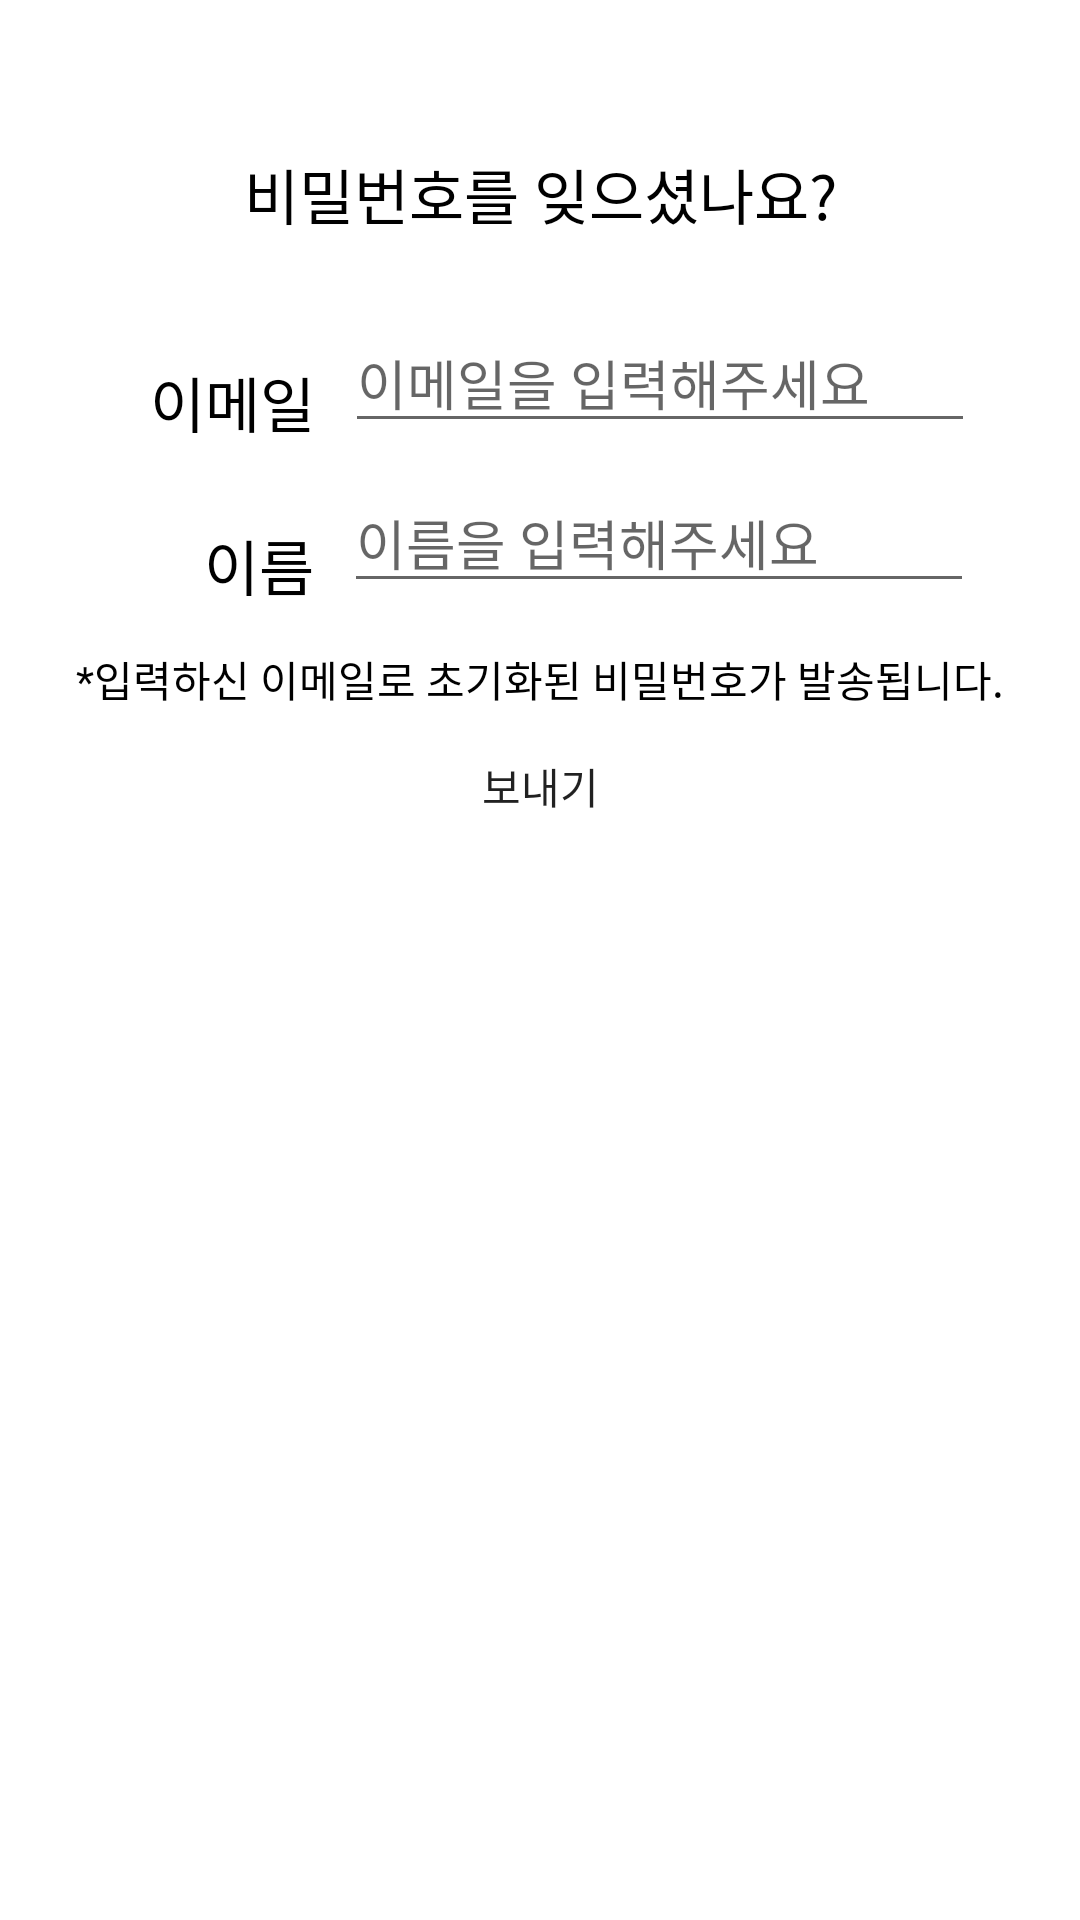

Here is an Android app screen rendered from its layout file. Give the layout XML and the strings, colors and styles it references.
<!-- AndroidManifest.xml: application theme Theme.MyApplication -->
<!-- res/layout/activity_find_password.xml -->
<?xml version="1.0" encoding="utf-8"?>
<androidx.constraintlayout.widget.ConstraintLayout xmlns:android="http://schemas.android.com/apk/res/android"
    xmlns:app="http://schemas.android.com/apk/res-auto"
    xmlns:tools="http://schemas.android.com/tools"
    android:layout_width="match_parent"
    android:layout_height="match_parent"
    tools:context=".Login.PasswordfindActivity">

    <TextView
        android:id="@+id/textview1"
        android:layout_width="wrap_content"
        android:layout_height="wrap_content"
        android:layout_marginTop="50dp"
        android:text="비밀번호를 잊으셨나요?"
        android:textSize="20sp"
        android:textColor="@color/black"
        android:fontFamily="@font/nbold"
        app:layout_constraintEnd_toEndOf="parent"
        app:layout_constraintStart_toStartOf="parent"
        app:layout_constraintTop_toTopOf="parent" />

    <TextView
        android:id="@+id/textview2"
        android:layout_width="wrap_content"
        android:layout_height="wrap_content"
        android:layout_marginStart="50dp"
        android:layout_marginLeft="50dp"
        android:layout_marginTop="40dp"
        android:text="이메일"
        android:textSize="20sp"
        android:textColor="@color/black"
        android:fontFamily="@font/nbold"
        app:layout_constraintStart_toStartOf="parent"
        app:layout_constraintTop_toBottomOf="@+id/textview1" />

    <TextView
        android:id="@+id/textview3"
        android:layout_width="wrap_content"
        android:layout_height="wrap_content"
        android:layout_marginStart="68dp"
        android:layout_marginLeft="68dp"
        android:layout_marginTop="25dp"
        android:text="이름"
        android:textSize="20sp"
        android:textColor="@color/black"
        android:fontFamily="@font/nbold"
        app:layout_constraintStart_toStartOf="parent"
        app:layout_constraintTop_toBottomOf="@+id/textview2" />

    <EditText
        android:id="@+id/edittext_email"
        android:layout_width="wrap_content"
        android:layout_height="wrap_content"
        android:layout_marginStart="10dp"
        android:layout_marginLeft="10dp"
        android:layout_marginTop="25dp"
        android:ems="10"
        android:hint="이메일을 입력해주세요"
        android:inputType="text"
        android:fontFamily="@font/nbold"
        app:layout_constraintStart_toEndOf="@+id/textview2"
        app:layout_constraintTop_toBottomOf="@+id/textview1"
        tools:ignore="TextFields" />

    <EditText
        android:id="@+id/edittext_name"
        android:layout_width="wrap_content"
        android:layout_height="wrap_content"
        android:layout_marginStart="10dp"
        android:layout_marginLeft="10dp"
        android:layout_marginTop="10dp"
        android:ems="10"
        android:hint="이름을 입력해주세요"
        android:inputType="textPersonName"
        android:fontFamily="@font/nbold"
        app:layout_constraintStart_toEndOf="@+id/textview3"
        app:layout_constraintTop_toBottomOf="@+id/edittext_email" />

    <TextView
        android:id="@+id/textview4"
        android:layout_width="wrap_content"
        android:layout_height="wrap_content"
        android:layout_marginTop="15dp"
        android:text="*입력하신 이메일로 초기화된 비밀번호가 발송됩니다."
        android:textColor="@color/black"
        android:fontFamily="@font/nbold"
        app:layout_constraintEnd_toEndOf="parent"
        app:layout_constraintStart_toStartOf="parent"
        app:layout_constraintTop_toBottomOf="@+id/edittext_name" />

    <Button
        android:id="@+id/button_submit"
        android:layout_width="wrap_content"
        android:layout_height="wrap_content"
        android:layout_marginTop="15dp"
        android:text="보내기"
        android:fontFamily="@font/nbold"
        app:layout_constraintEnd_toEndOf="parent"
        app:layout_constraintStart_toStartOf="parent"
        app:layout_constraintTop_toBottomOf="@+id/textview4" />
</androidx.constraintlayout.widget.ConstraintLayout>
<!-- resources referenced by this layout -->
<resources>
  <color name="black">#FF000000</color>
  <style name="Theme.MyApplication" parent="Theme.MaterialComponents.DayNight.DarkActionBar">
          
          <item name="colorPrimary">@color/purple_500</item>
          <item name="colorPrimaryVariant">@color/purple_700</item>
          <item name="colorOnPrimary">@color/white</item>
          
          <item name="colorSecondary">@color/teal_200</item>
          <item name="colorSecondaryVariant">@color/teal_700</item>
          <item name="colorOnSecondary">@color/black</item>
          
          <item name="android:statusBarColor" tools:targetApi="l">?attr/colorPrimaryVariant</item>
          
  
          
          <item name="android:textViewStyle">@style/customTextViewFontStyle</item>
          <item name="android:buttonStyle">@style/customButtonFontStyle</item>
          <item name="android:editTextStyle">@style/customEditTextFontStyle</item>
          <item name="android:radioButtonStyle">@style/customRadioButtonFontStyle</item>
          <item name="android:checkboxStyle">@style/customCheckboxFontStyle</item>
      </style>
  <color name="purple_500">#40A4F4</color>
  <color name="purple_700">#40A4F4</color>
  <color name="white">#FFFFFFFF</color>
  <color name="teal_200">#FF000000</color>
  <color name="teal_700">#FF018786</color>
</resources>
